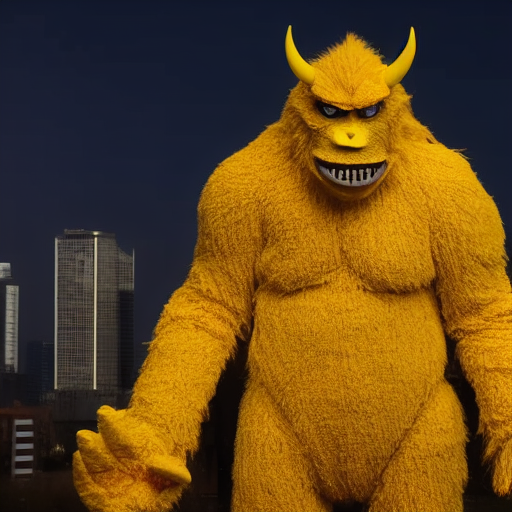
Generation parameters embedded in this image by AUTOMATIC1111 Stable Diffusion web UI or a fork of it (Forge, ...) (PNG 'parameters' text chunk):
A Colossal sized, humanoid,(Yellow Devil Monster), (horror3), white background, (full body), detail,city background, in the center of photo, dimly lit
Negative prompt: nsfw, lowres, bad anatomy, bad hands, text, error, missing fingers,extra digit, fewer digits, cropped, worst quality, low quality, normal quality, jpeg artifacts, signature, watermark, username, blurry
Steps: 24, Sampler: Euler a, CFG scale: 7, Seed: 3296797819, Size: 512x512, Model hash: 14749efc0a, Model: sd-v1-4-full-ema